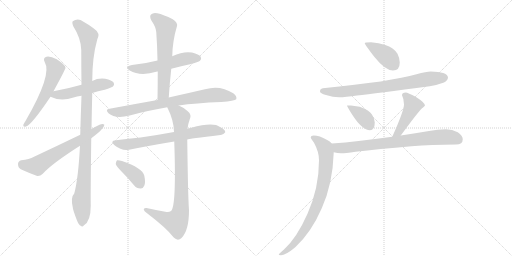
t = 0.00 s
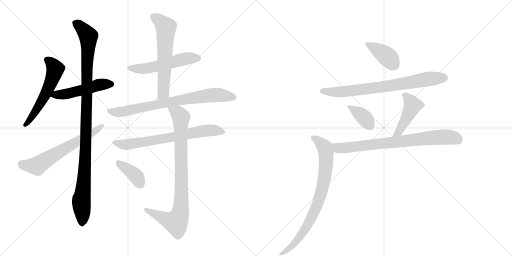
t = 2.45 s
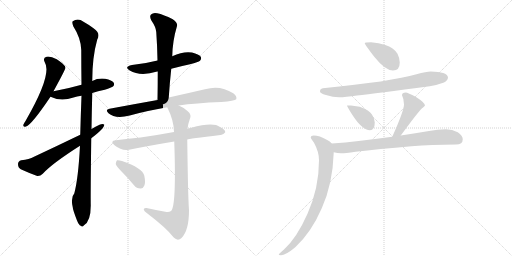
t = 4.90 s
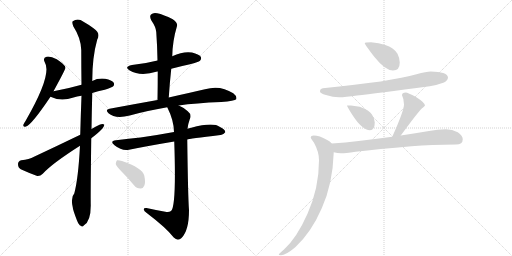
t = 7.35 s
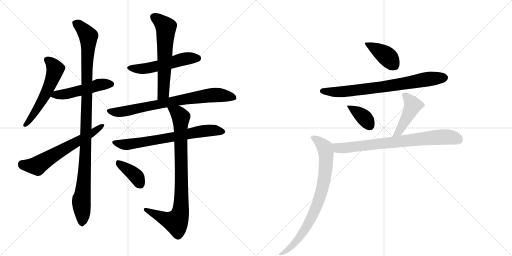
t = 9.81 s
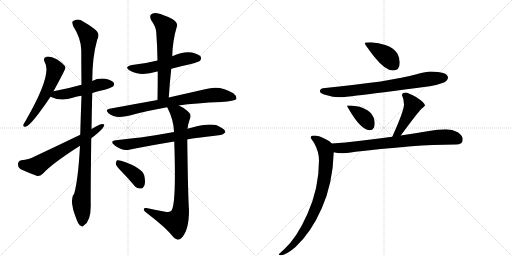
t = 12.26 s

The animated SVG that drew these frames (rendered in a browser with its animation timeline set to each time). Animation: 16 CSS @keyframes rules; one cycle of 12.26 s.

<svg version="1.1" viewBox="0 0 2048 1024" xmlns="http://www.w3.org/2000/svg">
  <g stroke="lightgray" stroke-dasharray="1,1" stroke-width="1" transform="scale(4, 4)">
    <line x1="0" y1="0" x2="256" y2="256"></line>
    <line x1="256" y1="0" x2="0" y2="256"></line>
    <line x1="128" y1="0" x2="128" y2="256"></line>
    <line x1="0" y1="128" x2="256" y2="128"></line>
    <line x1="256" y1="0" x2="512" y2="256"></line>
    <line x1="512" y1="0" x2="256" y2="256"></line>
    <line x1="384" y1="0" x2="384" y2="256"></line>
    <line x1="256" y1="128" x2="512" y2="128"></line>
  </g>
<g transform="scale(1, -1) translate(0, -850)">
   <style type="text/css">
    @keyframes keyframes0 {
      from {
       stroke: black;
       stroke-dashoffset: 561;
       stroke-width: 128;
       }
       65% {
       animation-timing-function: step-end;
       stroke: black;
       stroke-dashoffset: 0;
       stroke-width: 128;
       }
       to {
       stroke: black;
       stroke-width: 1024;
       }
       }
       #make-me-a-hanzi-animation-0 {
         animation: keyframes0 0.706543s both;
         animation-delay: 0.000000s;
         animation-timing-function: linear;
       }
    @keyframes keyframes1 {
      from {
       stroke: black;
       stroke-dashoffset: 496;
       stroke-width: 128;
       }
       62% {
       animation-timing-function: step-end;
       stroke: black;
       stroke-dashoffset: 0;
       stroke-width: 128;
       }
       to {
       stroke: black;
       stroke-width: 1024;
       }
       }
       #make-me-a-hanzi-animation-1 {
         animation: keyframes1 0.653646s both;
         animation-delay: 0.706543s;
         animation-timing-function: linear;
       }
    @keyframes keyframes2 {
      from {
       stroke: black;
       stroke-dashoffset: 1077;
       stroke-width: 128;
       }
       78% {
       animation-timing-function: step-end;
       stroke: black;
       stroke-dashoffset: 0;
       stroke-width: 128;
       }
       to {
       stroke: black;
       stroke-width: 1024;
       }
       }
       #make-me-a-hanzi-animation-2 {
         animation: keyframes2 1.126465s both;
         animation-delay: 1.360189s;
         animation-timing-function: linear;
       }
    @keyframes keyframes3 {
      from {
       stroke: black;
       stroke-dashoffset: 627;
       stroke-width: 128;
       }
       67% {
       animation-timing-function: step-end;
       stroke: black;
       stroke-dashoffset: 0;
       stroke-width: 128;
       }
       to {
       stroke: black;
       stroke-width: 1024;
       }
       }
       #make-me-a-hanzi-animation-3 {
         animation: keyframes3 0.760254s both;
         animation-delay: 2.486654s;
         animation-timing-function: linear;
       }
    @keyframes keyframes4 {
      from {
       stroke: black;
       stroke-dashoffset: 531;
       stroke-width: 128;
       }
       63% {
       animation-timing-function: step-end;
       stroke: black;
       stroke-dashoffset: 0;
       stroke-width: 128;
       }
       to {
       stroke: black;
       stroke-width: 1024;
       }
       }
       #make-me-a-hanzi-animation-4 {
         animation: keyframes4 0.682129s both;
         animation-delay: 3.246908s;
         animation-timing-function: linear;
       }
    @keyframes keyframes5 {
      from {
       stroke: black;
       stroke-dashoffset: 609;
       stroke-width: 128;
       }
       66% {
       animation-timing-function: step-end;
       stroke: black;
       stroke-dashoffset: 0;
       stroke-width: 128;
       }
       to {
       stroke: black;
       stroke-width: 1024;
       }
       }
       #make-me-a-hanzi-animation-5 {
         animation: keyframes5 0.745605s both;
         animation-delay: 3.929036s;
         animation-timing-function: linear;
       }
    @keyframes keyframes6 {
      from {
       stroke: black;
       stroke-dashoffset: 766;
       stroke-width: 128;
       }
       71% {
       animation-timing-function: step-end;
       stroke: black;
       stroke-dashoffset: 0;
       stroke-width: 128;
       }
       to {
       stroke: black;
       stroke-width: 1024;
       }
       }
       #make-me-a-hanzi-animation-6 {
         animation: keyframes6 0.873372s both;
         animation-delay: 4.674642s;
         animation-timing-function: linear;
       }
    @keyframes keyframes7 {
      from {
       stroke: black;
       stroke-dashoffset: 694;
       stroke-width: 128;
       }
       69% {
       animation-timing-function: step-end;
       stroke: black;
       stroke-dashoffset: 0;
       stroke-width: 128;
       }
       to {
       stroke: black;
       stroke-width: 1024;
       }
       }
       #make-me-a-hanzi-animation-7 {
         animation: keyframes7 0.814779s both;
         animation-delay: 5.548014s;
         animation-timing-function: linear;
       }
    @keyframes keyframes8 {
      from {
       stroke: black;
       stroke-dashoffset: 868;
       stroke-width: 128;
       }
       74% {
       animation-timing-function: step-end;
       stroke: black;
       stroke-dashoffset: 0;
       stroke-width: 128;
       }
       to {
       stroke: black;
       stroke-width: 1024;
       }
       }
       #make-me-a-hanzi-animation-8 {
         animation: keyframes8 0.956380s both;
         animation-delay: 6.362793s;
         animation-timing-function: linear;
       }
    @keyframes keyframes9 {
      from {
       stroke: black;
       stroke-dashoffset: 386;
       stroke-width: 128;
       }
       56% {
       animation-timing-function: step-end;
       stroke: black;
       stroke-dashoffset: 0;
       stroke-width: 128;
       }
       to {
       stroke: black;
       stroke-width: 1024;
       }
       }
       #make-me-a-hanzi-animation-9 {
         animation: keyframes9 0.564128s both;
         animation-delay: 7.319173s;
         animation-timing-function: linear;
       }
    @keyframes keyframes10 {
      from {
       stroke: black;
       stroke-dashoffset: 398;
       stroke-width: 128;
       }
       56% {
       animation-timing-function: step-end;
       stroke: black;
       stroke-dashoffset: 0;
       stroke-width: 128;
       }
       to {
       stroke: black;
       stroke-width: 1024;
       }
       }
       #make-me-a-hanzi-animation-10 {
         animation: keyframes10 0.573893s both;
         animation-delay: 7.883301s;
         animation-timing-function: linear;
       }
    @keyframes keyframes11 {
      from {
       stroke: black;
       stroke-dashoffset: 749;
       stroke-width: 128;
       }
       71% {
       animation-timing-function: step-end;
       stroke: black;
       stroke-dashoffset: 0;
       stroke-width: 128;
       }
       to {
       stroke: black;
       stroke-width: 1024;
       }
       }
       #make-me-a-hanzi-animation-11 {
         animation: keyframes11 0.859538s both;
         animation-delay: 8.457194s;
         animation-timing-function: linear;
       }
    @keyframes keyframes12 {
      from {
       stroke: black;
       stroke-dashoffset: 377;
       stroke-width: 128;
       }
       55% {
       animation-timing-function: step-end;
       stroke: black;
       stroke-dashoffset: 0;
       stroke-width: 128;
       }
       to {
       stroke: black;
       stroke-width: 1024;
       }
       }
       #make-me-a-hanzi-animation-12 {
         animation: keyframes12 0.556803s both;
         animation-delay: 9.316732s;
         animation-timing-function: linear;
       }
    @keyframes keyframes13 {
      from {
       stroke: black;
       stroke-dashoffset: 438;
       stroke-width: 128;
       }
       59% {
       animation-timing-function: step-end;
       stroke: black;
       stroke-dashoffset: 0;
       stroke-width: 128;
       }
       to {
       stroke: black;
       stroke-width: 1024;
       }
       }
       #make-me-a-hanzi-animation-13 {
         animation: keyframes13 0.606445s both;
         animation-delay: 9.873535s;
         animation-timing-function: linear;
       }
    @keyframes keyframes14 {
      from {
       stroke: black;
       stroke-dashoffset: 763;
       stroke-width: 128;
       }
       71% {
       animation-timing-function: step-end;
       stroke: black;
       stroke-dashoffset: 0;
       stroke-width: 128;
       }
       to {
       stroke: black;
       stroke-width: 1024;
       }
       }
       #make-me-a-hanzi-animation-14 {
         animation: keyframes14 0.870931s both;
         animation-delay: 10.479980s;
         animation-timing-function: linear;
       }
    @keyframes keyframes15 {
      from {
       stroke: black;
       stroke-dashoffset: 805;
       stroke-width: 128;
       }
       72% {
       animation-timing-function: step-end;
       stroke: black;
       stroke-dashoffset: 0;
       stroke-width: 128;
       }
       to {
       stroke: black;
       stroke-width: 1024;
       }
       }
       #make-me-a-hanzi-animation-15 {
         animation: keyframes15 0.905111s both;
         animation-delay: 11.350911s;
         animation-timing-function: linear;
       }
</style>
<path d="M 214 485 Q 262 573 262 579 Q 261 583 260 585 Q 254 595 227 613 Q 202 626 186 623 Q 170 619 179 601 Q 210 553 102 366 Q 95 356 93 350 Q 92 340 104 344 Q 126 350 202 463 L 214 485 Z" fill="lightgray"></path> 
<path d="M 369 478 Q 391 485 419 491 Q 447 500 452 504 Q 459 511 455 519 Q 448 529 421 535 Q 393 539 369 526 L 326 511 Q 274 496 214 485 C 185 480 175 475 202 463 Q 244 442 294 460 Q 307 464 326 467 L 369 478 Z" fill="lightgray"></path> 
<path d="M 366 334 Q 367 400 369 478 L 369 526 Q 369 622 389 692 Q 404 717 374 737 Q 359 749 334 763 Q 312 779 291 765 Q 287 761 293 745 Q 324 697 325 650 Q 325 586 326 511 L 326 467 Q 323 391 321 311 L 320 267 Q 313 135 297 76 Q 282 61 291 21 Q 291 12 308 -32 Q 315 -50 323 -53 Q 329 -60 336 -51 Q 363 -35 363 28 Q 362 64 365 297 L 366 334 Z" fill="lightgray"></path> 
<path d="M 365 297 Q 419 337 417 352 Q 410 356 398 351 Q 382 344 366 334 L 321 311 Q 234 269 136 223 Q 117 213 85 209 Q 72 205 72 194 Q 72 179 83 173 Q 111 160 149 146 Q 161 145 171 155 Q 207 195 320 267 L 365 297 Z" fill="lightgray"></path> 
<path d="M 685 575 Q 722 585 760 593 Q 794 602 800 607 Q 807 614 803 623 Q 796 633 768 640 Q 734 646 689 625 L 630 608 Q 584 596 528 590 Q 494 583 519 568 Q 561 543 629 564 L 631 564 L 685 575 Z" fill="lightgray"></path> 
<path d="M 675 460 Q 679 520 685 575 L 689 625 Q 690 686 708 746 Q 712 758 691 773 Q 654 792 629 797 Q 613 801 604 792 Q 597 785 605 769 Q 624 741 625 722 Q 629 667 630 608 L 631 564 Q 631 509 630 450 C 630 420 673 430 675 460 Z" fill="lightgray"></path> 
<path d="M 715 428 Q 782 438 885 442 Q 939 446 945 453 Q 949 465 933 477 Q 881 511 820 493 Q 762 480 675 460 L 630 450 Q 540 434 438 415 Q 419 412 434 397 Q 461 373 519 388 Q 582 406 669 421 L 715 428 Z" fill="lightgray"></path> 
<path d="M 749 292 Q 753 295 882 310 Q 892 309 901 321 Q 902 331 880 342 Q 853 363 765 339 Q 756 338 750 335 L 696 322 Q 626 309 562 300 Q 516 296 464 289 Q 437 286 458 269 Q 488 245 516 251 Q 595 267 697 284 L 749 292 Z" fill="lightgray"></path> 
<path d="M 661 3 Q 624 10 586 18 Q 574 19 575 12 Q 576 5 587 -2 Q 666 -62 695 -100 Q 711 -116 726 -102 Q 756 -72 756 9 Q 752 60 749 292 L 750 335 Q 753 357 759 373 Q 768 392 751 405 Q 735 420 715 428 C 688 442 656 448 669 421 Q 696 367 696 322 L 697 284 Q 706 23 684 6 Q 675 -1 661 3 Z" fill="lightgray"></path> 
<path d="M 488 162 Q 512 138 536 109 Q 546 96 562 96 Q 572 95 577 107 Q 583 120 577 148 Q 570 178 488 206 Q 475 210 468 209 Q 464 205 463 194 Q 466 184 488 162 Z" fill="lightgray"></path> 
<path d="M 1484 681 Q 1459 681 1459 677 Q 1459 672 1497 623 Q 1541 568 1572 568 Q 1599 568 1599 600 Q 1599 617 1590 635 Q 1575 659 1541 670 Q 1516 679 1484 681 Z" fill="lightgray"></path> 
<path d="M 1723 564 Q 1706 564 1666 553 Q 1567 524 1291 497 Q 1280 495 1280 484 Q 1280 477 1304 470 Q 1332 461 1356 461 Q 1382 461 1428 468 Q 1500 476 1719 505 Q 1746 509 1776 520 Q 1791 527 1792 541 Q 1788 563 1723 564 Z" fill="lightgray"></path> 
<path d="M 1404 428 L 1388 428 Q 1388 424 1409 391 Q 1449 329 1480 329 Q 1499 329 1499 360 Q 1499 377 1487 393 Q 1476 410 1439 423 L 1404 428 Z" fill="lightgray"></path> 
<path d="M 1603 308 Q 1670 399 1686 415 Q 1700 427 1700 428 Q 1700 439 1664 462 Q 1631 480 1623 480 Q 1608 480 1608 469 Q 1616 454 1616 432 Q 1616 407 1569 303 C 1557 276 1585 284 1603 308 Z" fill="lightgray"></path> 
<path d="M 1784 333 Q 1750 333 1716 326 Q 1657 316 1603 308 L 1569 303 Q 1495 293 1434 286 Q 1382 279 1327 276 C 1297 274 1305 246 1335 241 Q 1350 238 1364 237 Q 1381 237 1422 243 Q 1512 254 1646 265 Q 1726 271 1824 272 Q 1851 272 1851 293 Q 1851 308 1831 321 Q 1809 333 1784 333 Z" fill="lightgray"></path> 
<path d="M 1327 276 Q 1321 284 1307 291 Q 1278 308 1255 308 Q 1243 308 1243 300 Q 1243 296 1256 279 Q 1276 243 1276 209 Q 1276 98 1230 -5 Q 1187 -102 1136 -148 Q 1115 -165 1115 -168 Q 1115 -171 1123 -171 Q 1143 -171 1181 -139 Q 1245 -80 1287 17 Q 1331 115 1335 241 C 1336 268 1336 268 1327 276 Z" fill="lightgray"></path> 
      <clipPath id="make-me-a-hanzi-clip-0">
      <path d="M 214 485 Q 262 573 262 579 Q 261 583 260 585 Q 254 595 227 613 Q 202 626 186 623 Q 170 619 179 601 Q 210 553 102 366 Q 95 356 93 350 Q 92 340 104 344 Q 126 350 202 463 L 214 485 Z" fill="lightgray"></path>
      </clipPath>
      <path clip-path="url(#make-me-a-hanzi-clip-0)" d="M 188 610 L 209 594 L 221 573 L 209 531 L 155 423 L 101 351 " fill="none" id="make-me-a-hanzi-animation-0" stroke-dasharray="433 866" stroke-linecap="round"></path>

      <clipPath id="make-me-a-hanzi-clip-1">
      <path d="M 369 478 Q 391 485 419 491 Q 447 500 452 504 Q 459 511 455 519 Q 448 529 421 535 Q 393 539 369 526 L 326 511 Q 274 496 214 485 C 185 480 175 475 202 463 Q 244 442 294 460 Q 307 464 326 467 L 369 478 Z" fill="lightgray"></path>
      </clipPath>
      <path clip-path="url(#make-me-a-hanzi-clip-1)" d="M 211 465 L 225 472 L 280 477 L 393 510 L 444 513 " fill="none" id="make-me-a-hanzi-animation-1" stroke-dasharray="368 736" stroke-linecap="round"></path>

      <clipPath id="make-me-a-hanzi-clip-2">
      <path d="M 366 334 Q 367 400 369 478 L 369 526 Q 369 622 389 692 Q 404 717 374 737 Q 359 749 334 763 Q 312 779 291 765 Q 287 761 293 745 Q 324 697 325 650 Q 325 586 326 511 L 326 467 Q 323 391 321 311 L 320 267 Q 313 135 297 76 Q 282 61 291 21 Q 291 12 308 -32 Q 315 -50 323 -53 Q 329 -60 336 -51 Q 363 -35 363 28 Q 362 64 365 297 L 366 334 Z" fill="lightgray"></path>
      </clipPath>
      <path clip-path="url(#make-me-a-hanzi-clip-2)" d="M 302 759 L 354 705 L 345 284 L 335 114 L 325 51 L 328 -40 " fill="none" id="make-me-a-hanzi-animation-2" stroke-dasharray="949 1898" stroke-linecap="round"></path>

      <clipPath id="make-me-a-hanzi-clip-3">
      <path d="M 365 297 Q 419 337 417 352 Q 410 356 398 351 Q 382 344 366 334 L 321 311 Q 234 269 136 223 Q 117 213 85 209 Q 72 205 72 194 Q 72 179 83 173 Q 111 160 149 146 Q 161 145 171 155 Q 207 195 320 267 L 365 297 Z" fill="lightgray"></path>
      </clipPath>
      <path clip-path="url(#make-me-a-hanzi-clip-3)" d="M 87 194 L 146 187 L 367 315 L 412 349 " fill="none" id="make-me-a-hanzi-animation-3" stroke-dasharray="499 998" stroke-linecap="round"></path>

      <clipPath id="make-me-a-hanzi-clip-4">
      <path d="M 685 575 Q 722 585 760 593 Q 794 602 800 607 Q 807 614 803 623 Q 796 633 768 640 Q 734 646 689 625 L 630 608 Q 584 596 528 590 Q 494 583 519 568 Q 561 543 629 564 L 631 564 L 685 575 Z" fill="lightgray"></path>
      </clipPath>
      <path clip-path="url(#make-me-a-hanzi-clip-4)" d="M 521 580 L 543 575 L 598 578 L 731 613 L 791 617 " fill="none" id="make-me-a-hanzi-animation-4" stroke-dasharray="403 806" stroke-linecap="round"></path>

      <clipPath id="make-me-a-hanzi-clip-5">
      <path d="M 675 460 Q 679 520 685 575 L 689 625 Q 690 686 708 746 Q 712 758 691 773 Q 654 792 629 797 Q 613 801 604 792 Q 597 785 605 769 Q 624 741 625 722 Q 629 667 630 608 L 631 564 Q 631 509 630 450 C 630 420 673 430 675 460 Z" fill="lightgray"></path>
      </clipPath>
      <path clip-path="url(#make-me-a-hanzi-clip-5)" d="M 616 783 L 664 741 L 654 484 L 636 457 " fill="none" id="make-me-a-hanzi-animation-5" stroke-dasharray="481 962" stroke-linecap="round"></path>

      <clipPath id="make-me-a-hanzi-clip-6">
      <path d="M 715 428 Q 782 438 885 442 Q 939 446 945 453 Q 949 465 933 477 Q 881 511 820 493 Q 762 480 675 460 L 630 450 Q 540 434 438 415 Q 419 412 434 397 Q 461 373 519 388 Q 582 406 669 421 L 715 428 Z" fill="lightgray"></path>
      </clipPath>
      <path clip-path="url(#make-me-a-hanzi-clip-6)" d="M 436 406 L 506 405 L 671 441 L 846 470 L 904 467 L 938 458 " fill="none" id="make-me-a-hanzi-animation-6" stroke-dasharray="638 1276" stroke-linecap="round"></path>

      <clipPath id="make-me-a-hanzi-clip-7">
      <path d="M 749 292 Q 753 295 882 310 Q 892 309 901 321 Q 902 331 880 342 Q 853 363 765 339 Q 756 338 750 335 L 696 322 Q 626 309 562 300 Q 516 296 464 289 Q 437 286 458 269 Q 488 245 516 251 Q 595 267 697 284 L 749 292 Z" fill="lightgray"></path>
      </clipPath>
      <path clip-path="url(#make-me-a-hanzi-clip-7)" d="M 459 280 L 498 271 L 832 328 L 891 323 " fill="none" id="make-me-a-hanzi-animation-7" stroke-dasharray="566 1132" stroke-linecap="round"></path>

      <clipPath id="make-me-a-hanzi-clip-8">
      <path d="M 661 3 Q 624 10 586 18 Q 574 19 575 12 Q 576 5 587 -2 Q 666 -62 695 -100 Q 711 -116 726 -102 Q 756 -72 756 9 Q 752 60 749 292 L 750 335 Q 753 357 759 373 Q 768 392 751 405 Q 735 420 715 428 C 688 442 656 448 669 421 Q 696 367 696 322 L 697 284 Q 706 23 684 6 Q 675 -1 661 3 Z" fill="lightgray"></path>
      </clipPath>
      <path clip-path="url(#make-me-a-hanzi-clip-8)" d="M 678 416 L 710 399 L 723 378 L 722 0 L 710 -30 L 701 -38 L 582 11 " fill="none" id="make-me-a-hanzi-animation-8" stroke-dasharray="740 1480" stroke-linecap="round"></path>

      <clipPath id="make-me-a-hanzi-clip-9">
      <path d="M 488 162 Q 512 138 536 109 Q 546 96 562 96 Q 572 95 577 107 Q 583 120 577 148 Q 570 178 488 206 Q 475 210 468 209 Q 464 205 463 194 Q 466 184 488 162 Z" fill="lightgray"></path>
      </clipPath>
      <path clip-path="url(#make-me-a-hanzi-clip-9)" d="M 472 199 L 535 154 L 563 110 " fill="none" id="make-me-a-hanzi-animation-9" stroke-dasharray="258 516" stroke-linecap="round"></path>

      <clipPath id="make-me-a-hanzi-clip-10">
      <path d="M 1484 681 Q 1459 681 1459 677 Q 1459 672 1497 623 Q 1541 568 1572 568 Q 1599 568 1599 600 Q 1599 617 1590 635 Q 1575 659 1541 670 Q 1516 679 1484 681 Z" fill="lightgray"></path>
      </clipPath>
      <path clip-path="url(#make-me-a-hanzi-clip-10)" d="M 1463 676 L 1536 634 L 1574 591 " fill="none" id="make-me-a-hanzi-animation-10" stroke-dasharray="270 540" stroke-linecap="round"></path>

      <clipPath id="make-me-a-hanzi-clip-11">
      <path d="M 1723 564 Q 1706 564 1666 553 Q 1567 524 1291 497 Q 1280 495 1280 484 Q 1280 477 1304 470 Q 1332 461 1356 461 Q 1382 461 1428 468 Q 1500 476 1719 505 Q 1746 509 1776 520 Q 1791 527 1792 541 Q 1788 563 1723 564 Z" fill="lightgray"></path>
      </clipPath>
      <path clip-path="url(#make-me-a-hanzi-clip-11)" d="M 1289 486 L 1385 484 L 1584 510 L 1711 534 L 1778 539 " fill="none" id="make-me-a-hanzi-animation-11" stroke-dasharray="621 1242" stroke-linecap="round"></path>

      <clipPath id="make-me-a-hanzi-clip-12">
      <path d="M 1404 428 L 1388 428 Q 1388 424 1409 391 Q 1449 329 1480 329 Q 1499 329 1499 360 Q 1499 377 1487 393 Q 1476 410 1439 423 L 1404 428 Z" fill="lightgray"></path>
      </clipPath>
      <path clip-path="url(#make-me-a-hanzi-clip-12)" d="M 1392 426 L 1460 377 L 1480 346 " fill="none" id="make-me-a-hanzi-animation-12" stroke-dasharray="249 498" stroke-linecap="round"></path>

      <clipPath id="make-me-a-hanzi-clip-13">
      <path d="M 1603 308 Q 1670 399 1686 415 Q 1700 427 1700 428 Q 1700 439 1664 462 Q 1631 480 1623 480 Q 1608 480 1608 469 Q 1616 454 1616 432 Q 1616 407 1569 303 C 1557 276 1585 284 1603 308 Z" fill="lightgray"></path>
      </clipPath>
      <path clip-path="url(#make-me-a-hanzi-clip-13)" d="M 1620 469 L 1650 426 L 1598 327 L 1585 315 " fill="none" id="make-me-a-hanzi-animation-13" stroke-dasharray="310 620" stroke-linecap="round"></path>

      <clipPath id="make-me-a-hanzi-clip-14">
      <path d="M 1784 333 Q 1750 333 1716 326 Q 1657 316 1603 308 L 1569 303 Q 1495 293 1434 286 Q 1382 279 1327 276 C 1297 274 1305 246 1335 241 Q 1350 238 1364 237 Q 1381 237 1422 243 Q 1512 254 1646 265 Q 1726 271 1824 272 Q 1851 272 1851 293 Q 1851 308 1831 321 Q 1809 333 1784 333 Z" fill="lightgray"></path>
      </clipPath>
      <path clip-path="url(#make-me-a-hanzi-clip-14)" d="M 1335 272 L 1359 257 L 1765 302 L 1805 301 L 1833 291 " fill="none" id="make-me-a-hanzi-animation-14" stroke-dasharray="635 1270" stroke-linecap="round"></path>

      <clipPath id="make-me-a-hanzi-clip-15">
      <path d="M 1327 276 Q 1321 284 1307 291 Q 1278 308 1255 308 Q 1243 308 1243 300 Q 1243 296 1256 279 Q 1276 243 1276 209 Q 1276 98 1230 -5 Q 1187 -102 1136 -148 Q 1115 -165 1115 -168 Q 1115 -171 1123 -171 Q 1143 -171 1181 -139 Q 1245 -80 1287 17 Q 1331 115 1335 241 C 1336 268 1336 268 1327 276 Z" fill="lightgray"></path>
      </clipPath>
      <path clip-path="url(#make-me-a-hanzi-clip-15)" d="M 1252 300 L 1288 273 L 1299 260 L 1304 240 L 1301 157 L 1290 99 L 1270 32 L 1221 -67 L 1167 -136 L 1120 -167 " fill="none" id="make-me-a-hanzi-animation-15" stroke-dasharray="677 1354" stroke-linecap="round"></path>

</g>
</svg>
